Run: headless pygame with SDL's dummy video driver; simulated clock (each Clock.tick advances the game by its frame time, no real sleeping); random seed 0; keys injected as events and as key.get_pressed() state; no mouse input.
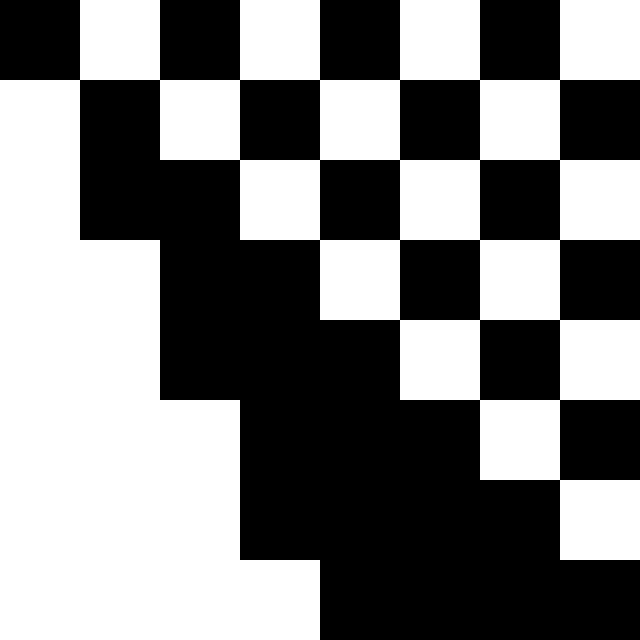
Frame 1 of 4 · flips 1–60 · no input
Frame 2 of 4 · flips 61–180 · tapped SPACE, RETURN · held RIGHT (→), D · screen unchanged from frame 1, image omitted
Frame 3 of 4 · flips 181–300 · held DOWN (↓), S · screen unchanged from frame 2, image omitted
Frame 4 of 4 · flips 301–420 · held LEFT (←), A, UP (↑), W · screen unchanged from frame 3, image omitted

The pygame program that drew these frames:

import pygame


number_of_fealds = 8
dim_of_rec = 80

pygame.init()

# Set up the drawing window
screen = pygame.display.set_mode([dim_of_rec*number_of_fealds, dim_of_rec*number_of_fealds])

running = True
while running:

    # Did the user click the window close button?
    for event in pygame.event.get():
        if event.type == pygame.QUIT:
            running = False

    # Fill the background with white
    screen.fill((255, 255, 255))

    # Draw a solid blue circle in the center
    for i in range(0, number_of_fealds):
        count_x = dim_of_rec*i
        count_y = dim_of_rec*i + dim_of_rec
        count_x_1 = count_x
        count_y_1 = count_y
        for j in range(0, number_of_fealds):
            if j % 2 == 0:
                pygame.draw.rect(screen, (0, 0, 0), (count_x, count_x_1, count_y, count_y_1))
                count_x += dim_of_rec
                count_y += dim_of_rec
            else:
                pygame.draw.rect(screen, (255, 255, 255), (count_x, count_x_1, count_y, count_y_1))
                count_x += dim_of_rec
                count_y += dim_of_rec

    # Flip the display
    pygame.display.flip()

# Done! Time to quit.
pygame.quit()
